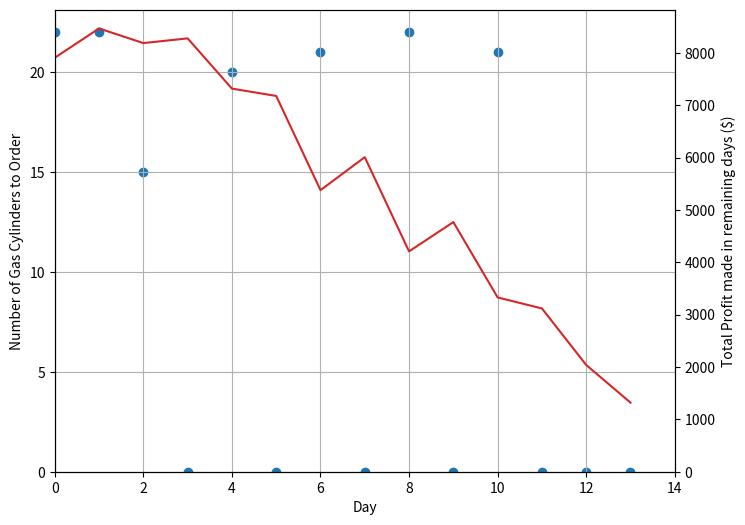

The matplotlib source for this figure:
# -*- coding: utf-8 -*-
"""
Created on Fri May 12 14:00:37 2023

@author: ryanw
"""
import math

def deliv_cost(n):
    return 300 + 50 * n

demand = [7, 14, 8, 8, 12, 15, 6, 15, 7, 12, 13, 9, 6, 11]
r = 120
cap = 30
Dcap = 1000
Mcyl = 45
Ncyl = math.floor(Dcap / Mcyl)

gas_ = {}
def gas(t, s):
    if (t, s) not in gas_:
        if t == 14:
            gas_[t, s] = (0, 'finish')
        else:
            gas_[t, s] = max([(min(demand[t], s + n) * r - min(n, 1) * deliv_cost(n) + 
                               gas(t + 1, s + n - min(demand[t], s + n))[0], n, s + n - min(demand[t], s + n)) for n in range(0, min(cap - s + demand[t], Ncyl) + 1)])
    return gas_[t, s]

import numpy as np
import matplotlib.pyplot as plt

vals = np.zeros((14, 3))
for i in range(14):
    if i == 0:
        vals[i, :] = gas(0, 0)
    else:
        vals[i, :] = gas(i, vals[i - 1, 2])

fig, ax = plt.subplots(figsize=(8, 6))

ax.scatter(np.arange(0, 14, 1), vals[:, 1])
ax.set_xlim(0, 14)
ax.set_ylim(ymin=0)
ax.set_xlabel("Day")
ax.grid()
ax.set_ylabel("Number of Gas Cylinders to Order")

ax2 = ax.twinx()
ax2.plot(np.arange(0, 14, 1), vals[:, 0], c='tab:red')
ax2.set_ylim(ymin=0)
ax2.set_ylabel("Total Profit made in remaining days ($)")
    
fig.savefig('Comm12.png', bbox_inches='tight', dpi=300)
plt.close('all')
